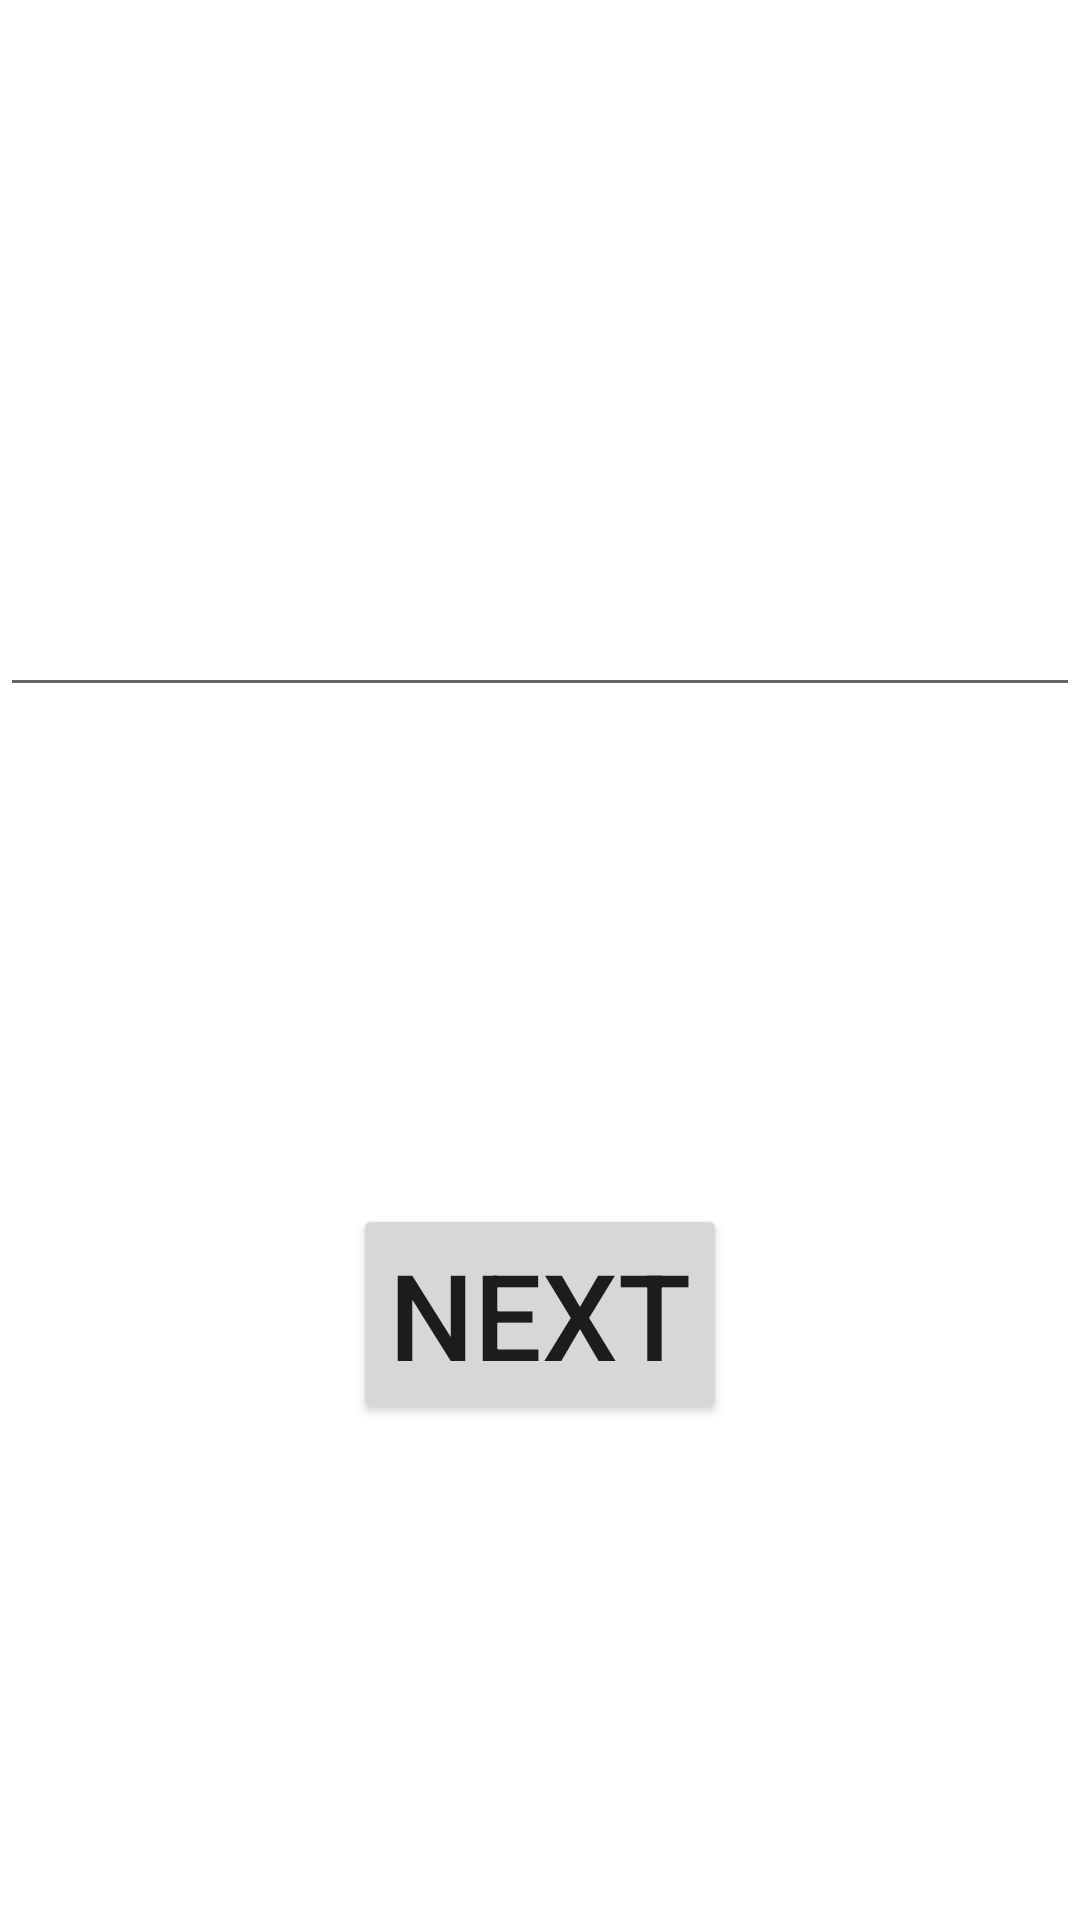

The Android layout XML behind this screen, and the referenced resources:
<!-- AndroidManifest.xml: application theme Theme.NavigationArchitectureExampleApp -->
<!-- res/layout/fragment_name.xml -->
<?xml version="1.0" encoding="utf-8"?>
<layout xmlns:android="http://schemas.android.com/apk/res/android"
    xmlns:app="http://schemas.android.com/apk/res-auto"
    xmlns:tools="http://schemas.android.com/tools">

    <androidx.constraintlayout.widget.ConstraintLayout
        android:id="@+id/frameLayout2"
        android:layout_width="match_parent"
        android:layout_height="match_parent"
        tools:context=".NameFragment">

        <EditText
            android:id="@+id/editText"
            android:layout_width="0dp"
            android:layout_height="wrap_content"
            android:textSize="40sp"
            android:inputType="text"
            app:layout_constraintBottom_toTopOf="@id/submitButton"
            app:layout_constraintEnd_toEndOf="parent"
            app:layout_constraintStart_toStartOf="parent"
            app:layout_constraintTop_toTopOf="parent" />

        <Button
            android:id="@+id/submitButton"
            android:layout_width="wrap_content"
            android:layout_height="wrap_content"
            android:text="next"
            android:textSize="40sp"
            app:layout_constraintBottom_toBottomOf="parent"
            app:layout_constraintEnd_toEndOf="parent"
            app:layout_constraintStart_toStartOf="parent"
            app:layout_constraintTop_toBottomOf="@+id/editText" />

    </androidx.constraintlayout.widget.ConstraintLayout>

</layout>
<!-- resources referenced by this layout -->
<resources>
  <style name="Theme.NavigationArchitectureExampleApp" parent="Theme.MaterialComponents.DayNight.DarkActionBar">
          
          <item name="colorPrimary">@color/purple_500</item>
          <item name="colorPrimaryVariant">@color/purple_700</item>
          <item name="colorOnPrimary">@color/white</item>
          
          <item name="colorSecondary">@color/teal_200</item>
          <item name="colorSecondaryVariant">@color/teal_700</item>
          <item name="colorOnSecondary">@color/black</item>
          
          <item name="android:statusBarColor">?attr/colorPrimaryVariant</item>
          
      </style>
  <!-- not gathered from this repository: default colours our renderer supplied (Android Studio template values) -->
  <color name="purple_500">#FF6200EE</color>
  <color name="purple_700">#FF3700B3</color>
  <color name="teal_200">#FF03DAC5</color>
  <color name="teal_700">#FF018786</color>
  <color name="black">#FF000000</color>
  <color name="white">#FFFFFFFF</color>
</resources>
